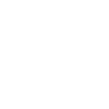
t = 0.00 s
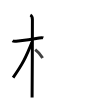
t = 3.75 s
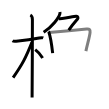
t = 7.50 s
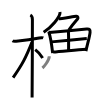
t = 11.50 s
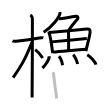
t = 15.25 s
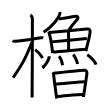
t = 19.00 s

The animated SVG that drew these frames (rendered in a browser with its animation timeline set to each time). Animation: 19 SMIL elements (animate=19); one cycle of 19.00 s.

<svg width="109px" height="109px" viewBox="0 0 px 109px" xmlns="http://www.w3.org/2000/svg" xmlns:xlink="http://www.w3.org/1999/xlink" xml:space="preserve" version="1.1"  baseProfile="full">
<path d="M12.53,40.86c0.38,0.26,2.62,0.45,3.63,0.34c4.32-0.45,16.07-1.92,23.02-3.24c1.01-0.19,3.45-0.26,4.09,0" style="fill:none;stroke:black;stroke-width:3;opacity:0">
  <animate attributeType="CSS" attributeName="opacity" from="0" to="1" begin="0s" dur="1s" repeatCount="0" fill="freeze" />
</path>
<path d="M30.36,15c0.91,0.47,2.04,2,2.04,4.42c0,0.95-0.12,72.25-0.3,78.08" style="fill:none;stroke:black;stroke-width:3;opacity:0">
  <animate attributeType="CSS" attributeName="opacity" from="0" to="1" begin="1s" dur="1s" repeatCount="0" fill="freeze" />
</path>
<path d="M31.94,42.28c-6.06,15.37-9.44,21.86-18.83,35.31" style="fill:none;stroke:black;stroke-width:3;opacity:0">
  <animate attributeType="CSS" attributeName="opacity" from="0" to="1" begin="2s" dur="1s" repeatCount="0" fill="freeze" />
</path>
<path d="M35.22,49.65c2.64,1.87,5.18,4.76,7.41,8.39" style="fill:none;stroke:black;stroke-width:3;opacity:0">
  <animate attributeType="CSS" attributeName="opacity" from="0" to="1" begin="3s" dur="1s" repeatCount="0" fill="freeze" />
</path>
<path d="M59.93,12c0.05,0.48,0.1,1.23-0.09,1.91c-1.11,4.02-7.47,12.86-16.18,18.27" style="fill:none;stroke:black;stroke-width:3;opacity:0">
  <animate attributeType="CSS" attributeName="opacity" from="0" to="1" begin="4s" dur="1s" repeatCount="0" fill="freeze" />
</path>
<path d="M58.69,18.84c2.12,0,15.26-2.41,17.48-2.63c1.91-0.18,2.15,1.95,1.35,2.85c-3.35,3.79-5.22,5.95-8.76,11.07" style="fill:none;stroke:black;stroke-width:3;opacity:0">
  <animate attributeType="CSS" attributeName="opacity" from="0" to="1" begin="5s" dur="1s" repeatCount="0" fill="freeze" />
</path>
<path d="M48.5,31.48c0.3,0.37,0.3,0.62,0.47,1.09c1.34,3.82,2.86,13.46,3.69,20.59" style="fill:none;stroke:black;stroke-width:3;opacity:0">
  <animate attributeType="CSS" attributeName="opacity" from="0" to="1" begin="6s" dur="1s" repeatCount="0" fill="freeze" />
</path>
<path d="M49.15,32.5c10.4-0.96,29.73-2.59,37.5-3.4c2.85-0.3,3.61,0.65,3.42,3.3c-0.27,3.9-2.86,12.34-4.17,18.77" style="fill:none;stroke:black;stroke-width:3;opacity:0">
  <animate attributeType="CSS" attributeName="opacity" from="0" to="1" begin="7s" dur="1s" repeatCount="0" fill="freeze" />
</path>
<path d="M68.39,30.95c0.37,4.96,0.19,15.81,0.19,19.11" style="fill:none;stroke:black;stroke-width:3;opacity:0">
  <animate attributeType="CSS" attributeName="opacity" from="0" to="1" begin="8s" dur="1s" repeatCount="0" fill="freeze" />
</path>
<path d="M51.59,41.87C54.98,41.5,84,38.74,86.8,38.59" style="fill:none;stroke:black;stroke-width:3;opacity:0">
  <animate attributeType="CSS" attributeName="opacity" from="0" to="1" begin="9s" dur="1s" repeatCount="0" fill="freeze" />
</path>
<path d="M53.2,52.12c7.49-0.41,22.36-2.12,32.71-2.79" style="fill:none;stroke:black;stroke-width:3;opacity:0">
  <animate attributeType="CSS" attributeName="opacity" from="0" to="1" begin="10s" dur="1s" repeatCount="0" fill="freeze" />
</path>
<path d="M49.28,56.27c0,4.25-5.43,10.52-6.84,11.73" style="fill:none;stroke:black;stroke-width:3;opacity:0">
  <animate attributeType="CSS" attributeName="opacity" from="0" to="1" begin="11s" dur="1s" repeatCount="0" fill="freeze" />
</path>
<path d="M58.97,56.31c1.61,1.67,3.15,6.25,3.55,8.84" style="fill:none;stroke:black;stroke-width:3;opacity:0">
  <animate attributeType="CSS" attributeName="opacity" from="0" to="1" begin="12s" dur="1s" repeatCount="0" fill="freeze" />
</path>
<path d="M73.21,54.62c1.54,1.65,3.97,6.78,4.36,9.34" style="fill:none;stroke:black;stroke-width:3;opacity:0">
  <animate attributeType="CSS" attributeName="opacity" from="0" to="1" begin="13s" dur="1s" repeatCount="0" fill="freeze" />
</path>
<path d="M87.28,54.69c3.08,1.77,7.95,7.27,8.72,10.03" style="fill:none;stroke:black;stroke-width:3;opacity:0">
  <animate attributeType="CSS" attributeName="opacity" from="0" to="1" begin="14s" dur="1s" repeatCount="0" fill="freeze" />
</path>
<path d="M52.81,72.18c0.39,0.72,0.72,1.09,0.79,2.01c0.31,4.06,2.98,23.32,3.11,24.25" style="fill:none;stroke:black;stroke-width:3;opacity:0">
  <animate attributeType="CSS" attributeName="opacity" from="0" to="1" begin="15s" dur="1s" repeatCount="0" fill="freeze" />
</path>
<path d="M53.51,73.39c4.13-0.64,28.75-3.21,30.78-3.21c1.69-0.01,2.67,1.07,2.65,3.13c-0.01,1.42-3.5,23.06-3.5,23.76" style="fill:none;stroke:black;stroke-width:3;opacity:0">
  <animate attributeType="CSS" attributeName="opacity" from="0" to="1" begin="16s" dur="1s" repeatCount="0" fill="freeze" />
</path>
<path d="M55.65,83.93c5.42-0.18,24.42-2.18,29.86-2.2" style="fill:none;stroke:black;stroke-width:3;opacity:0">
  <animate attributeType="CSS" attributeName="opacity" from="0" to="1" begin="17s" dur="1s" repeatCount="0" fill="freeze" />
</path>
<path d="M56.88,96.41c6.15-0.1,19.1-2.03,26.76-1.96" style="fill:none;stroke:black;stroke-width:3;opacity:0">
  <animate attributeType="CSS" attributeName="opacity" from="0" to="1" begin="18s" dur="1s" repeatCount="0" fill="freeze" />
</path>
</svg>
